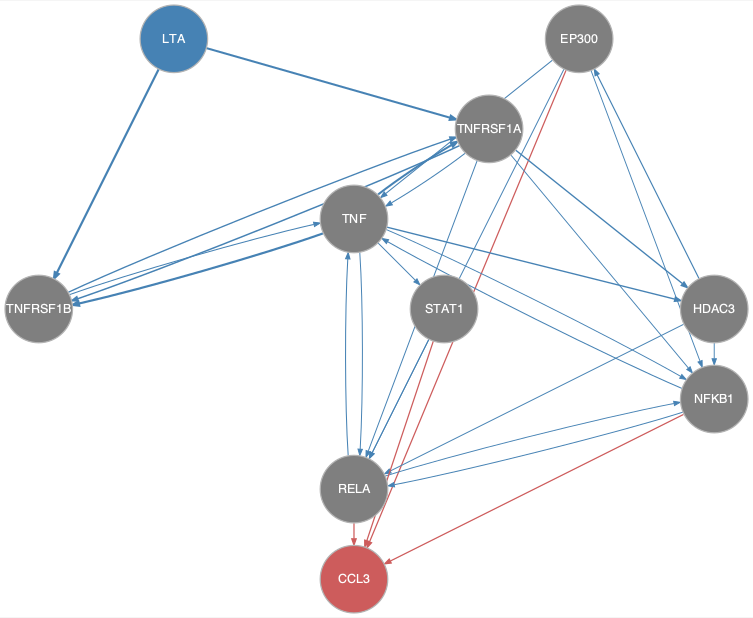

The file beside this chart, header and first rows:
from	to
EP300	NFKB1
EP300	RELA
EP300	TNF
HDAC3	EP300
HDAC3	NFKB1
HDAC3	RELA
LTA	TNFRSF1A
LTA	TNFRSF1B
NFKB1	RELA
NFKB1	TNF
RELA	NFKB1
RELA	TNF
STAT1	RELA
TNF	HDAC3
TNF	NFKB1
TNF	RELA
TNF	STAT1
TNF	TNFRSF1A
TNF	TNFRSF1B
TNFRSF1A	HDAC3
TNFRSF1A	NFKB1
TNFRSF1A	RELA
TNFRSF1A	TNF
TNFRSF1A	TNFRSF1B
TNFRSF1B	TNF
TNFRSF1B	TNFRSF1A
EP300	CCL3
NFKB1	CCL3
RELA	CCL3
STAT1	CCL3
